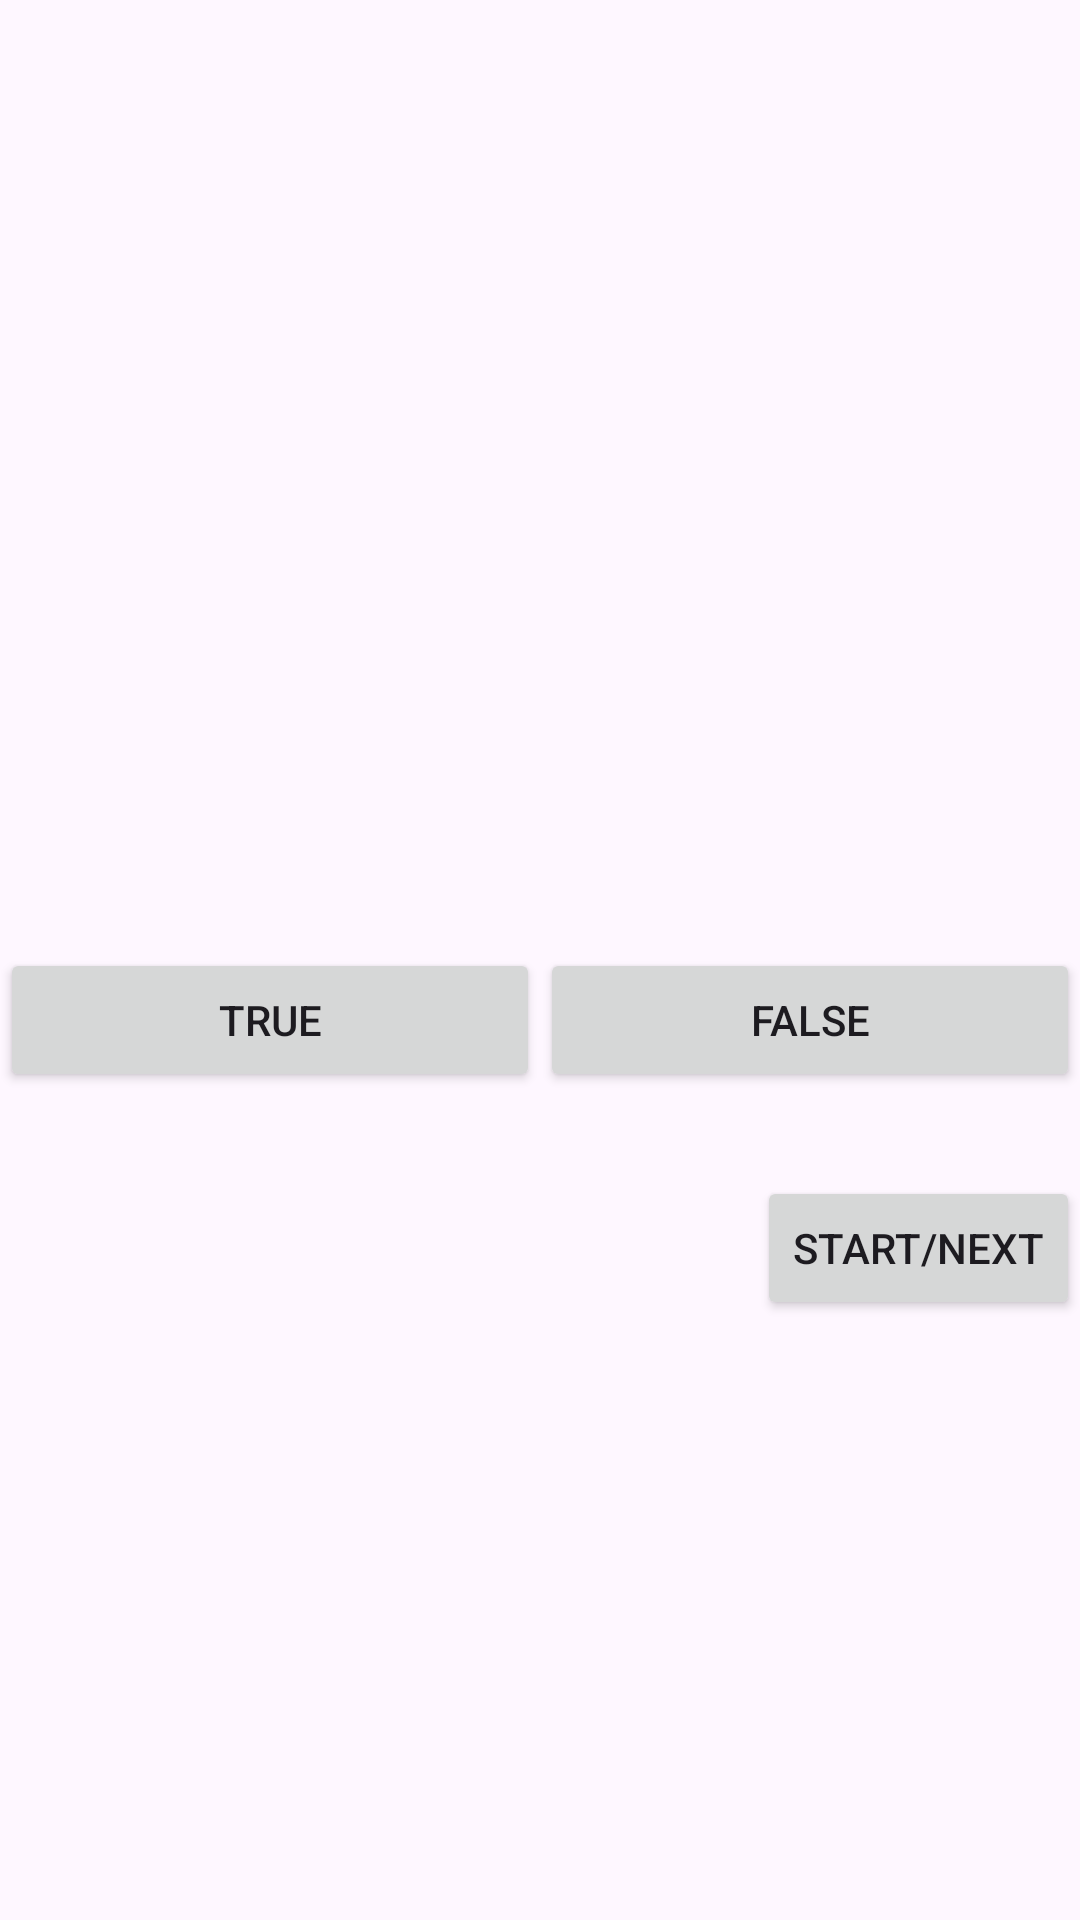

Here is an Android app screen rendered from its layout file. Give the layout XML and the strings, colors and styles it references.
<!-- AndroidManifest.xml: application theme Theme.Assignment3_QuizApp -->
<!-- res/layout/activity_main.xml -->
<?xml version="1.0" encoding="utf-8"?>
<androidx.constraintlayout.widget.ConstraintLayout xmlns:android="http://schemas.android.com/apk/res/android"
    xmlns:app="http://schemas.android.com/apk/res-auto"
    xmlns:tools="http://schemas.android.com/tools"
    android:layout_width="match_parent"
    android:layout_height="match_parent"
    tools:context=".MainActivity">

    <FrameLayout
        android:id="@+id/frame_Layout"
        android:layout_width="match_parent"
        android:layout_height="0dp"
        app:layout_constraintStart_toStartOf="parent"
        app:layout_constraintEnd_toEndOf="parent"
        app:layout_constraintTop_toTopOf="parent"
        app:layout_constraintBottom_toTopOf="@id/guideline1"/>


    <androidx.constraintlayout.widget.Guideline
        android:id="@+id/guideline1"
        android:layout_width="wrap_content"
        android:layout_height="wrap_content"
        android:orientation="horizontal"
        app:layout_constraintGuide_percent="0.4" />
    <LinearLayout
        android:id="@+id/buttonContainer"
        android:layout_width="0dp"
        android:layout_height="wrap_content"
        android:orientation="horizontal"
        android:layout_marginTop="60dp"
        app:layout_constraintStart_toStartOf="parent"
        app:layout_constraintEnd_toEndOf="parent"
        app:layout_constraintTop_toBottomOf="@id/guideline1"
        >

        <Button
            android:id="@+id/true_btn"
            android:layout_width="0dp"
            android:layout_height="wrap_content"
            android:layout_weight="1"
            android:text="True"/>

        <Button
            android:id="@+id/false_btn"
            android:layout_width="0dp"
            android:layout_height="wrap_content"
            android:layout_weight="1"
            android:text="False"/>
    </LinearLayout>
    <androidx.constraintlayout.widget.Guideline
        android:id="@+id/guideline3"
        android:layout_width="wrap_content"
        android:layout_height="wrap_content"
        android:orientation="horizontal"
        app:layout_constraintGuide_percent="0.6" />
    <Button
        android:id="@+id/next_btn"
        android:layout_width="wrap_content"
        android:layout_height="wrap_content"
        android:text="Start/Next"
        app:layout_constraintTop_toTopOf="@id/guideline3"
        app:layout_constraintBottom_toTopOf="@id/guideline2"
        app:layout_constraintEnd_toEndOf="parent"
        />
    <androidx.constraintlayout.widget.Guideline
        android:id="@+id/guideline2"
        android:layout_width="wrap_content"
        android:layout_height="wrap_content"
        android:orientation="horizontal"
        app:layout_constraintGuide_percent="0.7" />
    <ProgressBar
        android:id="@+id/progress_Bar"
        android:layout_width="wrap_content"
        android:layout_height="wrap_content"
        app:layout_constraintStart_toStartOf="parent"
        app:layout_constraintEnd_toEndOf="parent"
        app:layout_constraintTop_toBottomOf="@id/guideline2"
        android:layout_marginTop="40dp"/>




</androidx.constraintlayout.widget.ConstraintLayout>
<!-- resources referenced by this layout -->
<resources>
  <style name="Theme.Assignment3_QuizApp" parent="Base.Theme.Assignment3_QuizApp" />
  <style name="Base.Theme.Assignment3_QuizApp" parent="Theme.Material3.DayNight">
          
          
      </style>
</resources>
